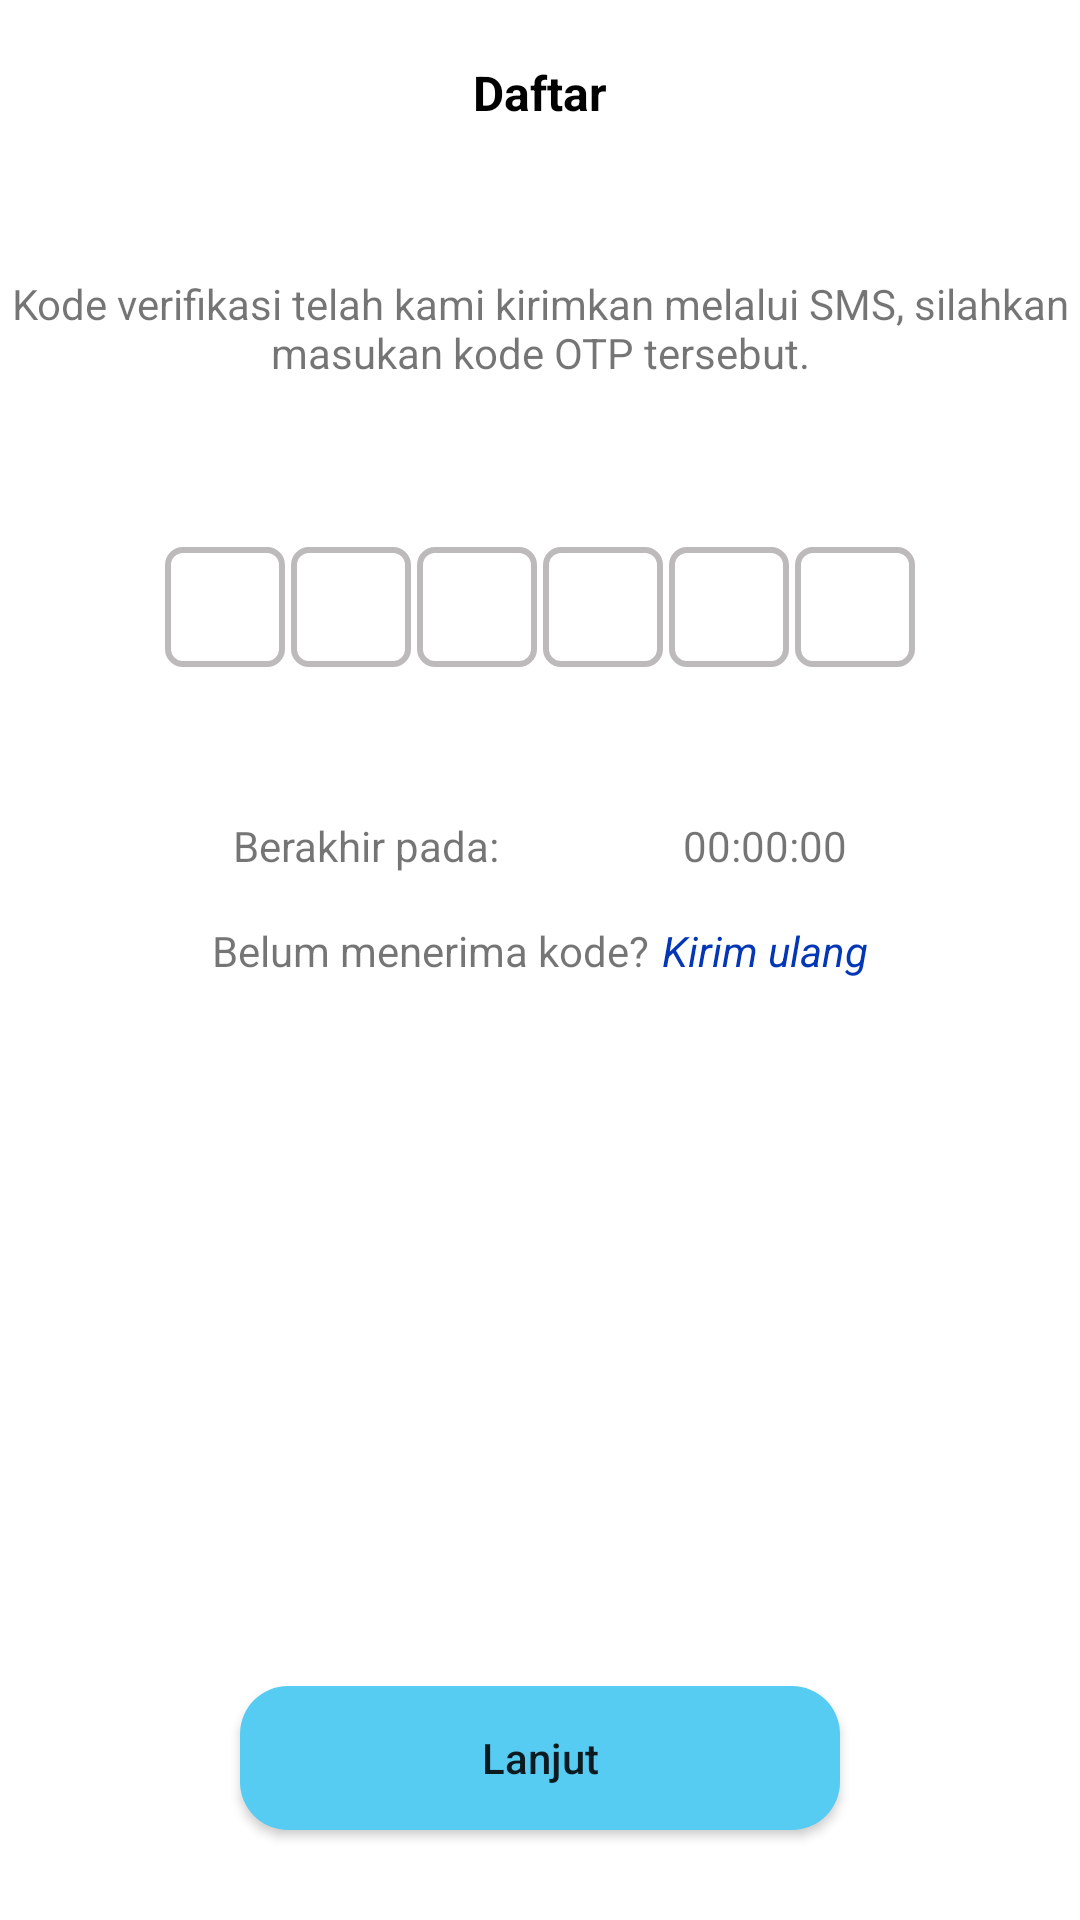

Android layout source for this screen:
<!-- AndroidManifest.xml: application theme Theme.Fab_Bottom_app_bar -->
<!-- res/layout/activity_otp.xml -->
<?xml version="1.0" encoding="utf-8"?>
<RelativeLayout xmlns:android="http://schemas.android.com/apk/res/android"
    xmlns:tools="http://schemas.android.com/tools"
    android:layout_width="match_parent"
    android:layout_height="match_parent"
    tools:context=".ui.otp.OtpActivity">

    <TextView
        android:id="@+id/tv_text"
        android:layout_width="match_parent"
        android:layout_height="wrap_content"
        android:layout_marginTop="@dimen/twenty"
        android:textAlignment="center"
        android:textSize="16sp"
        android:textColor="@color/black"
        android:textStyle="bold"
        android:text="@string/register"/>
    <TextView
        android:id="@+id/tv_text2"
        android:layout_width="match_parent"
        android:layout_height="wrap_content"
        android:layout_marginTop="@dimen/fifty"
        android:layout_below="@+id/tv_text"
        android:textAlignment="center"
        android:text="@string/otp_message"/>
    <LinearLayout
        android:layout_width="match_parent"
        android:layout_height="wrap_content"
        android:layout_below="@+id/tv_text2"
        android:layout_marginTop="@dimen/twenty"
        android:orientation="vertical">
        <EditText
            android:id="@+id/edt_otp"
            android:layout_width="match_parent"
            android:layout_height="50dp"
            android:layout_marginTop="@dimen/thirty"
            android:layout_marginStart="80dp"
            android:layout_marginEnd="80dp"
            android:hint="@null"
            android:autofillHints="@null"
            android:textSize="20sp"
            android:letterSpacing="1.1"
            android:background="@null"
            android:textColor="@color/blue_soft"
            android:inputType="number"
            android:cursorVisible="false"
            />
        <LinearLayout
            android:layout_width="wrap_content"
            android:layout_height="wrap_content"
            android:layout_gravity="center_horizontal"
            android:layout_marginTop="-45dp"
            android:orientation="horizontal">
            <View
                android:layout_width="40dp"
                android:layout_height="40dp"
                android:background="@drawable/line_grey"/>
            <View
                android:layout_width="40dp"
                android:layout_height="40dp"
                android:layout_marginStart="2dp"
                android:background="@drawable/line_grey"/>
            <View
                android:layout_width="40dp"
                android:layout_height="40dp"
                android:layout_marginStart="2dp"
                android:background="@drawable/line_grey"/>
            <View
                android:layout_width="40dp"
                android:layout_height="40dp"
                android:layout_marginStart="2dp"
                android:background="@drawable/line_grey"/>
            <View
                android:layout_width="40dp"
                android:layout_height="40dp"
                android:layout_marginStart="2dp"
                android:background="@drawable/line_grey"/>
            <View
                android:layout_width="40dp"
                android:layout_height="40dp"
                android:layout_marginStart="2dp"
                android:background="@drawable/line_grey"/>

        </LinearLayout>

        <LinearLayout
            android:layout_width="wrap_content"
            android:layout_height="wrap_content"
            android:layout_gravity="center_horizontal"
            android:layout_marginTop="@dimen/fifty"
            android:orientation="horizontal">
            <TextView
                android:layout_width="150dp"
                android:layout_height="wrap_content"
                android:text="@string/end_time"/>
            <TextView
                android:layout_width="wrap_content"
                android:layout_height="wrap_content"
                android:text="@string/time_ex"/>
        </LinearLayout>
        <LinearLayout
            android:layout_width="wrap_content"
            android:layout_height="wrap_content"
            android:layout_gravity="center_horizontal"
            android:layout_marginTop="@dimen/v_margin"
            android:orientation="horizontal">
            <TextView
                android:layout_width="150dp"
                android:layout_height="wrap_content"
                android:text="@string/belum_terima_kode"/>
            <TextView
                android:layout_width="wrap_content"
                android:layout_height="wrap_content"
                android:textColor="@color/blue"
                android:textStyle="italic"
                android:text="@string/send_again"/>
        </LinearLayout>

    </LinearLayout>
    <androidx.appcompat.widget.AppCompatButton
        android:id="@+id/btn_otp"
        android:layout_width="match_parent"
        android:layout_height="wrap_content"
        android:layout_marginStart="@dimen/m_80"
        android:layout_marginEnd="@dimen/m_80"
        android:layout_alignParentBottom="true"
        android:layout_marginBottom="@dimen/thirty"
        android:text="@string/next"
        android:background="@drawable/btn_blue"/>



</RelativeLayout>
<!-- resources referenced by this layout -->
<resources>
  <color name="black">#FF000000</color>
  <color name="blue">#0437B6</color>
  <color name="blue_soft">#56CCF2</color>
  <dimen name="fifty">50dp</dimen>
  <dimen name="m_80">80dp</dimen>
  <dimen name="thirty">30dp</dimen>
  <dimen name="twenty">20dp</dimen>
  <dimen name="v_margin">16dp</dimen>
  <!-- drawable btn_blue (drawable) -->
  <?xml version="1.0" encoding="utf-8"?>
  <shape xmlns:android="http://schemas.android.com/apk/res/android">
      <solid
          android:color="@color/blue_soft"/>
      <corners
          android:radius="@dimen/v_margin"/>
  
  </shape>
  <!-- drawable line_grey (drawable) -->
  <?xml version="1.0" encoding="utf-8"?>
  <shape xmlns:android="http://schemas.android.com/apk/res/android">
      <stroke
          android:color="@color/grey"
          android:width="2dp"/>
      <corners
          android:radius="5dp"/>
  </shape>
  <string name="belum_terima_kode">Belum menerima kode?</string>
  <string name="end_time">Berakhir pada:</string>
  <string name="next">Lanjut</string>
  <string name="otp_message">Kode verifikasi telah kami kirimkan melalui SMS, silahkan masukan kode OTP tersebut.</string>
  <string name="register">Daftar</string>
  <string name="send_again">Kirim ulang</string>
  <string name="time_ex">00:00:00</string>
  <style name="Theme.Fab_Bottom_app_bar" parent="Theme.MaterialComponents.DayNight.NoActionBar">
          <item name="colorPrimary">#0F9D58</item>
          <item name="colorPrimaryVariant">@color/blue_soft</item>
          <item name="colorOnPrimary">@color/black</item>
          <item name="android:statusBarColor">@android:color/background_light</item>
          <item name="android:windowLightStatusBar">true</item>
          <item name="android:textAllCaps">false</item>
      </style>
  <color name="grey">#BDBABB</color>
</resources>
